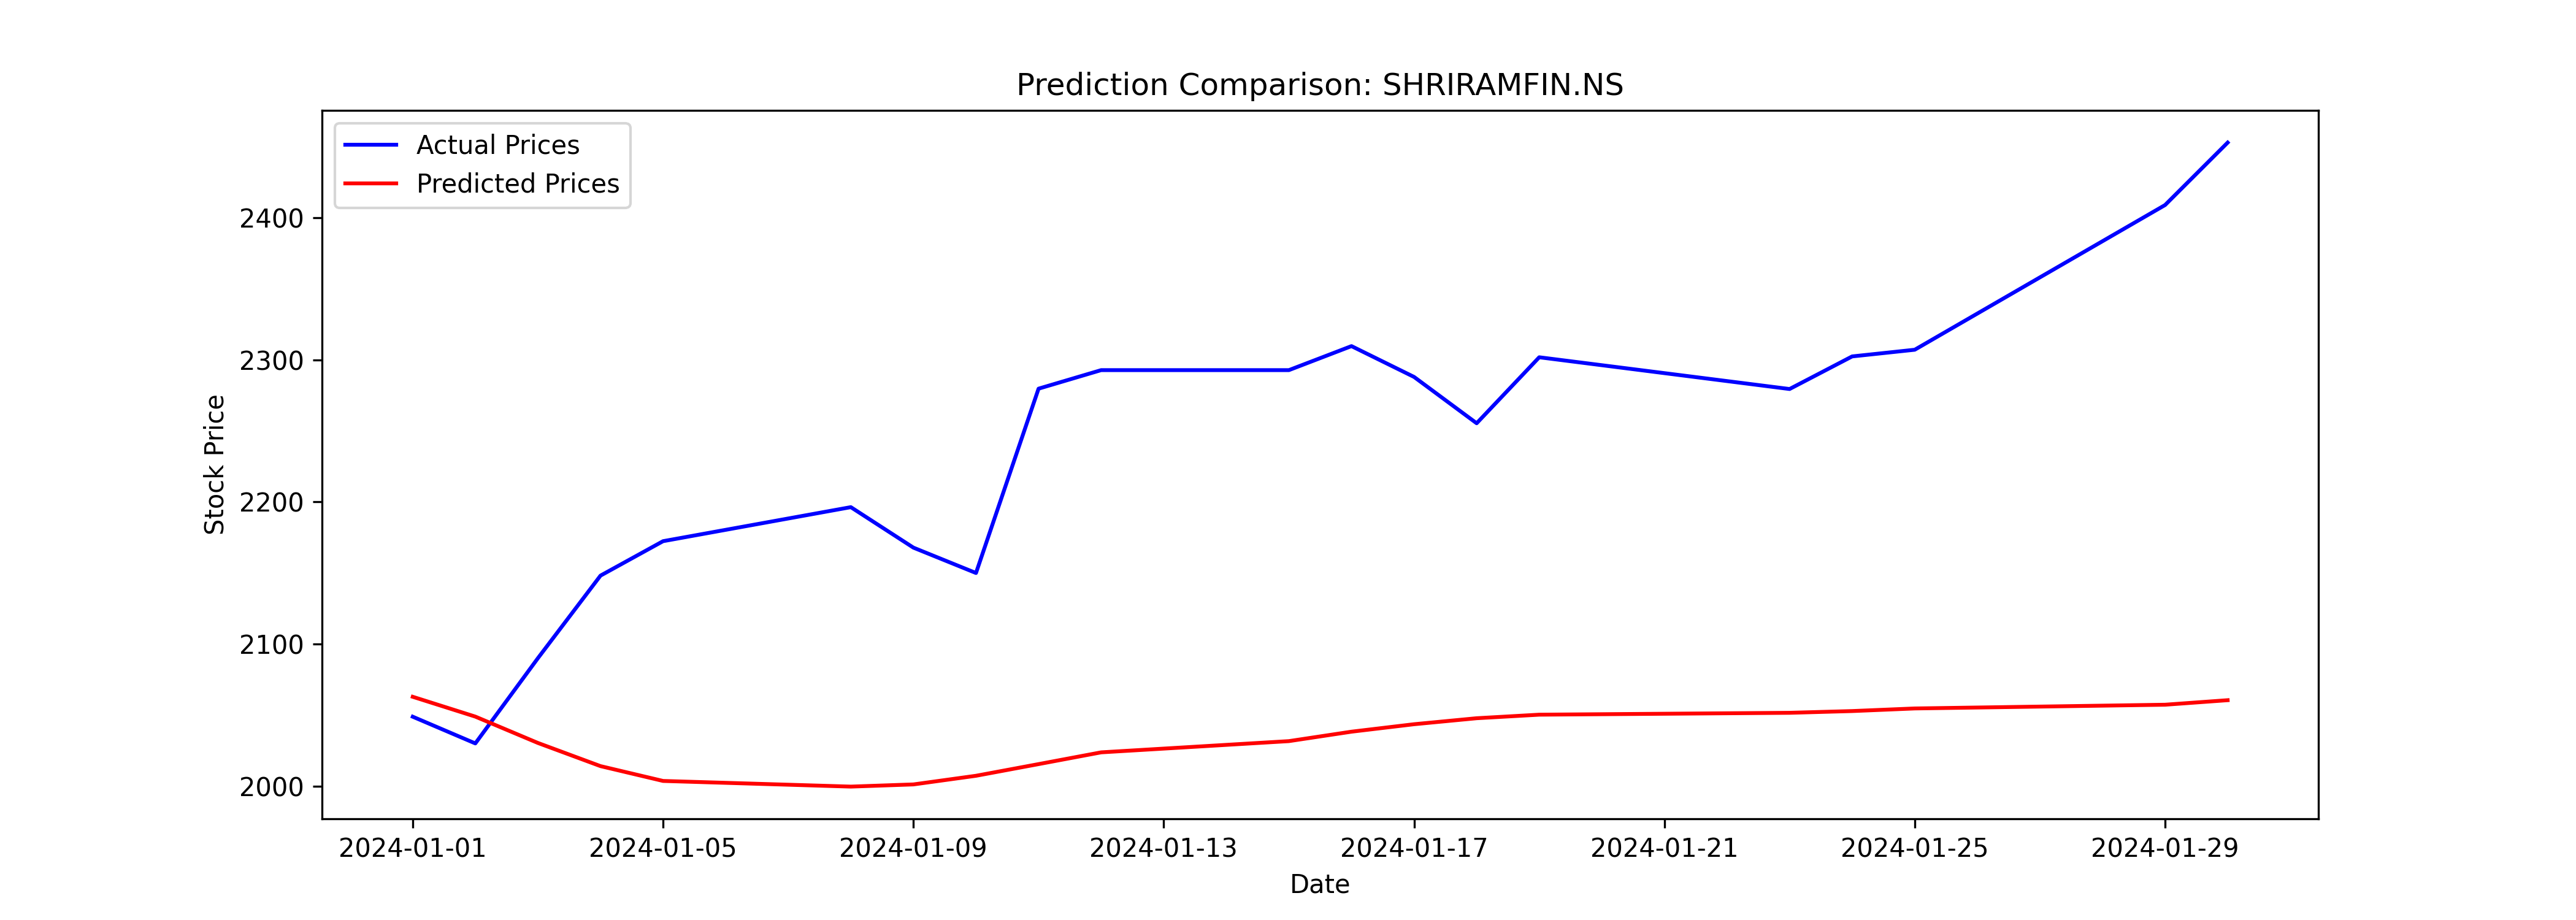

Source data for this figure (header and first rows):
Date, Close, Predicted
2024-01-01, 2049, 2063
2024-01-02, 2030, 2049
2024-01-03, 2090, 2030
2024-01-04, 2148, 2014
2024-01-05, 2172, 2004
2024-01-08, 2196, 2000
2024-01-09, 2168, 2001
2024-01-10, 2150, 2007
2024-01-11, 2280, 2015
2024-01-12, 2293, 2024
2024-01-15, 2293, 2032
2024-01-16, 2310, 2038
2024-01-17, 2288, 2044
2024-01-18, 2255, 2048
2024-01-19, 2302, 2050
2024-01-23, 2280, 2052
2024-01-24, 2302, 2053
2024-01-25, 2307, 2055
2024-01-29, 2409, 2057
2024-01-30, 2453, 2060
